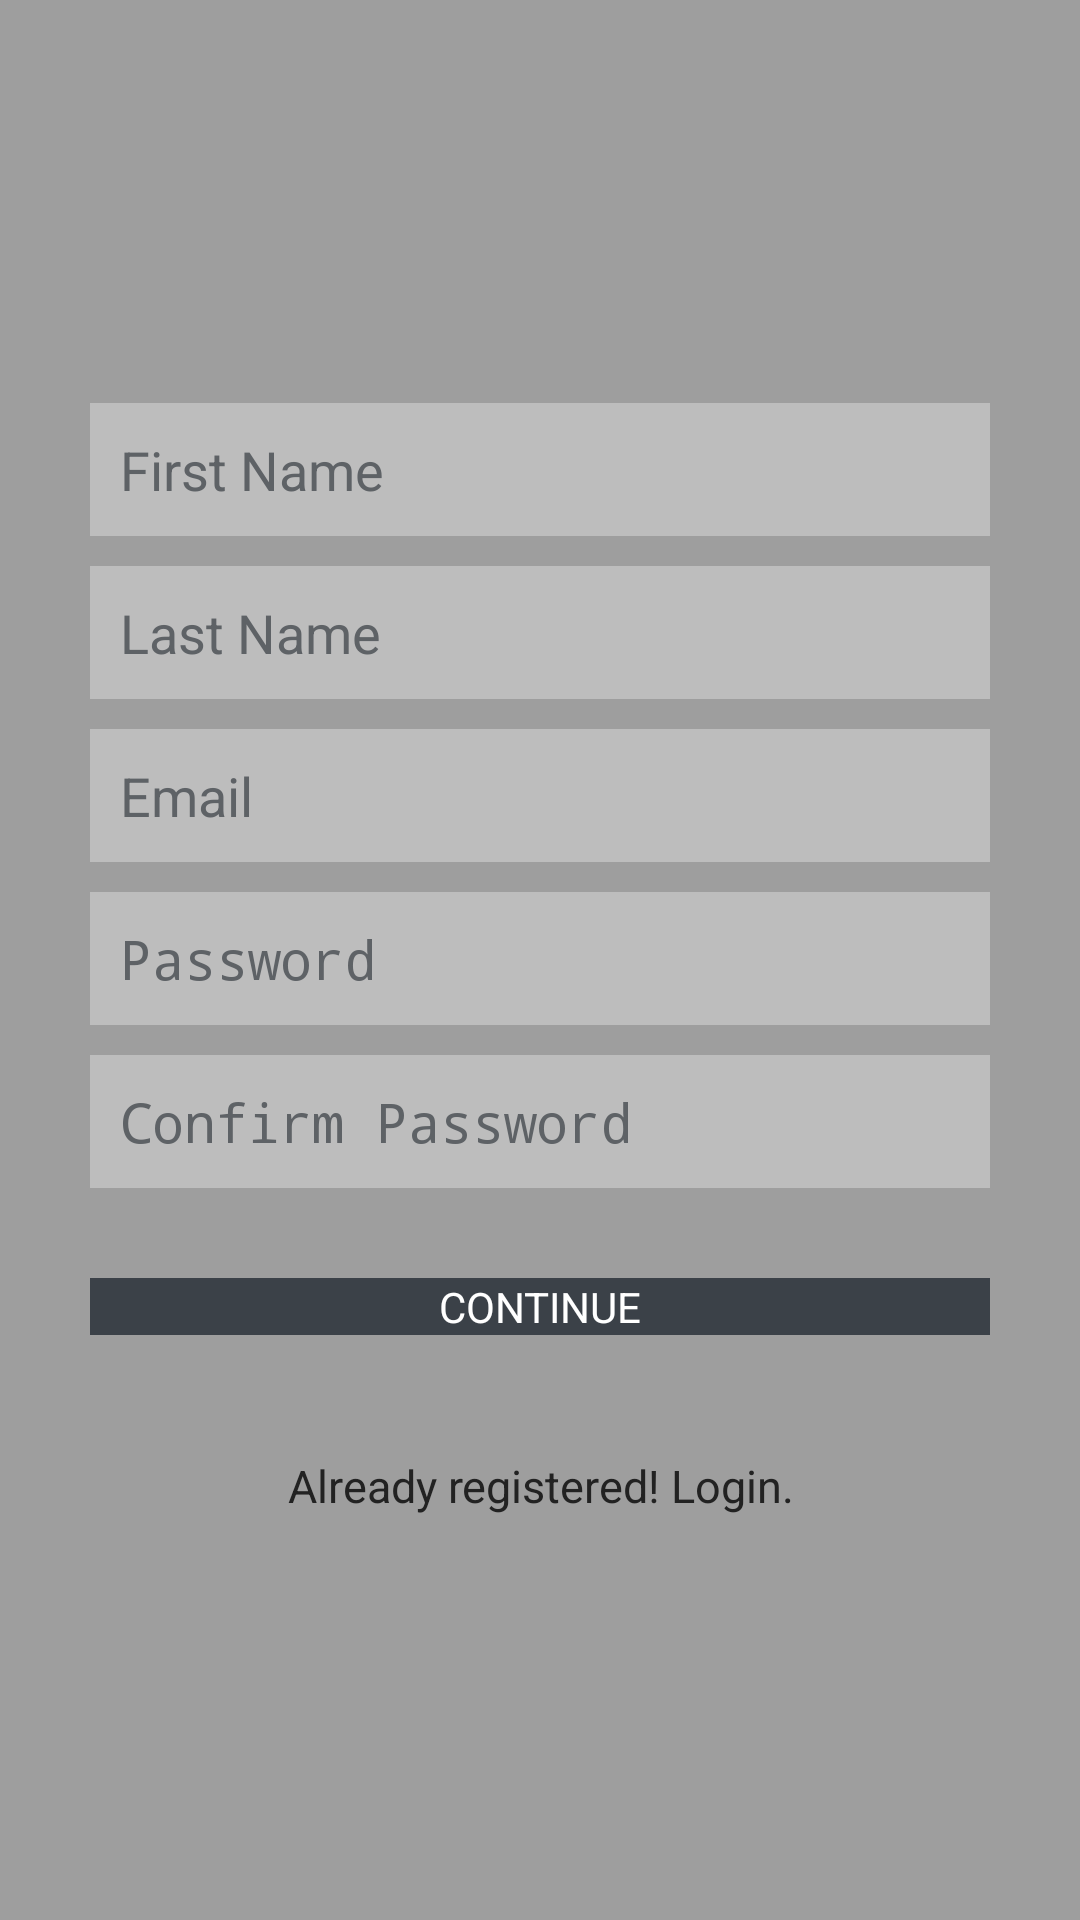

Here is an Android app screen rendered from its layout file. Give the layout XML and the strings, colors and styles it references.
<!-- AndroidManifest.xml: application theme AppTheme -->
<!-- res/layout/activity_register.xml -->
<?xml version="1.0" encoding="utf-8"?>
<LinearLayout xmlns:android="http://schemas.android.com/apk/res/android"
    android:layout_width="fill_parent"
    android:layout_height="fill_parent"
    android:background="#9e9e9e"
    android:gravity="center"
    android:orientation="vertical"
    android:padding="10dp" >

    <LinearLayout
        android:layout_width="fill_parent"
        android:layout_height="wrap_content"
        android:layout_gravity="center"
        android:orientation="vertical"
        android:paddingLeft="20dp"
        android:paddingRight="20dp" >

        <EditText
            android:id="@+id/fname"
            android:layout_width="fill_parent"
            android:layout_height="wrap_content"
            android:layout_marginBottom="10dp"
            android:background="@color/input_register_bg"
            android:hint="@string/hint_name1"
            android:padding="10dp"
            android:singleLine="true"
            android:inputType="textCapWords"
            android:textColor="@color/input_login"
            android:textColorHint="@color/input_register_hint" />
        <EditText
            android:id="@+id/sname"
            android:layout_width="fill_parent"
            android:layout_height="wrap_content"
            android:layout_marginBottom="10dp"
            android:background="@color/input_register_bg"
            android:hint="@string/hint_name2"
            android:padding="10dp"
            android:singleLine="true"
            android:inputType="textCapWords"
            android:textColor="@color/input_login"
            android:textColorHint="@color/input_register_hint" />
        

        <EditText
            android:id="@+id/email"
            android:layout_width="fill_parent"
            android:layout_height="wrap_content"
            android:layout_marginBottom="10dp"
            android:background="@color/input_register_bg"
            android:hint="@string/hint_email"
            android:inputType="textEmailAddress"
            android:padding="10dp"
            android:singleLine="true"
            android:textColor="@color/input_login"
            android:textColorHint="@color/input_register_hint" />

        <EditText
            android:id="@+id/password"
            android:layout_width="fill_parent"
            android:layout_height="wrap_content"
            android:layout_marginBottom="10dp"
            android:background="@color/input_register_bg"
            android:hint="@string/hint_password"
            android:inputType="textPassword"
            android:padding="10dp"
            android:singleLine="true"
            android:textColor="@color/input_login"
            android:textColorHint="@color/input_register_hint" />
        <EditText
            android:id="@+id/rpassword"
            android:layout_width="fill_parent"
            android:layout_height="wrap_content"
            android:layout_marginBottom="10dp"
            android:background="@color/input_register_bg"
            android:hint="@string/hint_password1"
            android:inputType="textPassword"
            android:padding="10dp"
            android:singleLine="true"
            android:textColor="@color/input_login"
            android:textColorHint="@color/input_register_hint" />

        

        <Button
            android:id="@+id/btnRegister"
            android:layout_width="fill_parent"
            android:layout_height="wrap_content"
            android:layout_marginTop="20dip"
            android:background="#3b4148"
            android:text="@string/btn_register"
            android:textColor="@color/white" />

        

        <Button
            android:id="@+id/btnLinkToLoginScreen"
            android:layout_width="fill_parent"
            android:layout_height="wrap_content"
            android:layout_marginTop="40dip"
            android:background="@null"
            android:text="@string/btn_link_to_login"
            android:textAllCaps="false"
            android:textColor="@color/input_login"
            android:textSize="15dp" />
    </LinearLayout>

</LinearLayout>
<!-- resources referenced by this layout -->
<resources>
  <color name="input_login">#222222</color>
  <color name="input_register_bg">#bdbdbd</color>
  <color name="input_register_hint">#5e6266</color>
  <color name="white">#ffffff</color>
  <string name="btn_link_to_login">Already registered! Login.</string>
  <string name="btn_register">CONTINUE</string>
  <string name="hint_email">Email</string>
  <string name="hint_name1">First Name</string>
  <string name="hint_name2">Last Name</string>
  <string name="hint_password">Password</string>
  <string name="hint_password1">Confirm Password</string>
  <style name="AppTheme" parent="AppBaseTheme">
          
      </style>
  <style name="AppBaseTheme" parent="android:Theme.Light">
          
      </style>
</resources>
